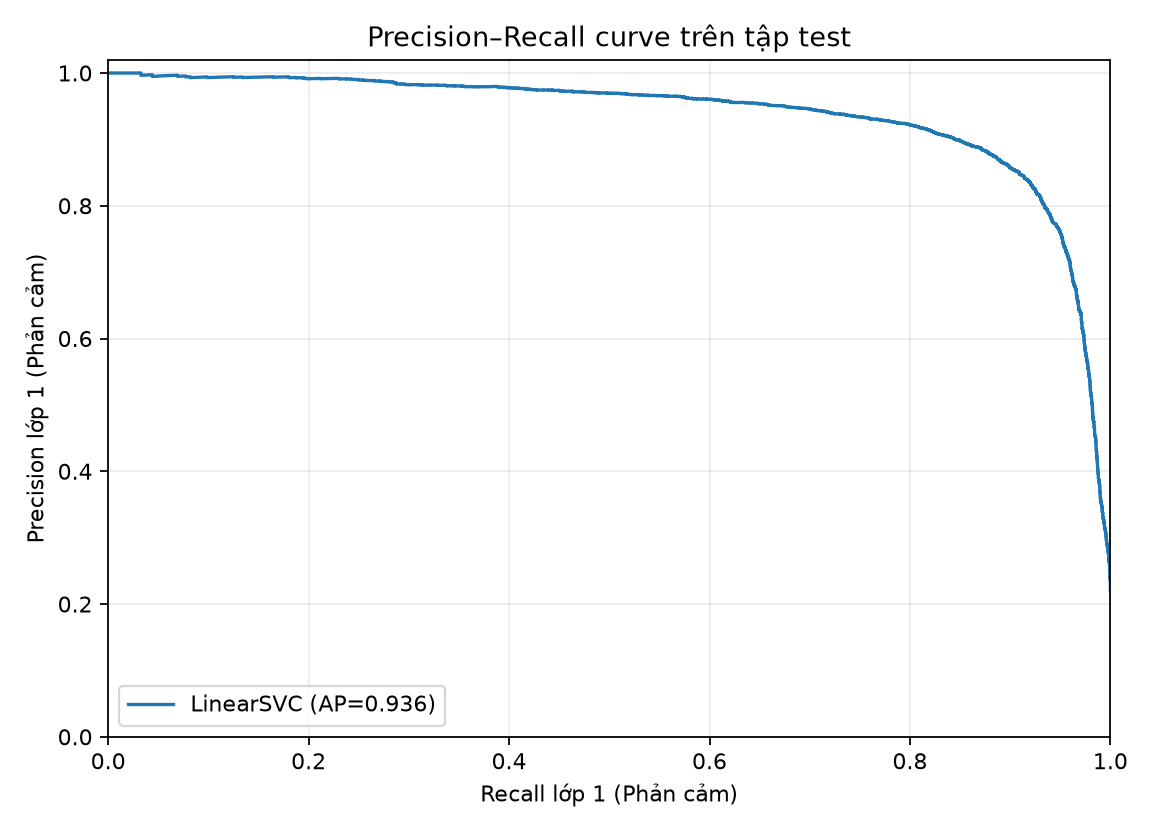

Data behind this chart, as committed beside it:
recall, precision, threshold
1.0, 0.2201, -12.33
1.0, 0.2201, -11.82
1.0, 0.2201, -10.76
1.0, 0.2201, -9.679
1.0, 0.2201, -8.842
1.0, 0.2201, -8.501
1.0, 0.2201, -8.447
1.0, 0.2201, -8.376
1.0, 0.2201, -8.333
1.0, 0.2201, -8.18
1.0, 0.2201, -8.157
1.0, 0.2202, -8.091
1.0, 0.2202, -8.009
1.0, 0.2202, -7.987
1.0, 0.2202, -7.887
1.0, 0.2202, -7.763
1.0, 0.2202, -7.474
1.0, 0.2202, -7.461
1.0, 0.2202, -7.458
1.0, 0.2202, -7.429
1.0, 0.2202, -7.39
1.0, 0.2202, -7.351
1.0, 0.2202, -7.296
1.0, 0.2202, -7.279
1.0, 0.2202, -7.274
1.0, 0.2202, -7.254
1.0, 0.2202, -7.091
1.0, 0.2202, -7.054
1.0, 0.2202, -7.048
1.0, 0.2203, -7.034
1.0, 0.2203, -7.015
1.0, 0.2203, -6.974
1.0, 0.2203, -6.925
1.0, 0.2203, -6.911
1.0, 0.2203, -6.903
1.0, 0.2203, -6.889
1.0, 0.2203, -6.855
1.0, 0.2203, -6.854
1.0, 0.2203, -6.839
1.0, 0.2203, -6.813
1.0, 0.2203, -6.776
1.0, 0.2203, -6.747
1.0, 0.2203, -6.677
1.0, 0.2203, -6.673
1.0, 0.2203, -6.672
1.0, 0.2203, -6.667
1.0, 0.2204, -6.62
1.0, 0.2204, -6.579
1.0, 0.2204, -6.569
1.0, 0.2204, -6.546
1.0, 0.2204, -6.542
1.0, 0.2204, -6.539
1.0, 0.2204, -6.516
1.0, 0.2204, -6.512
1.0, 0.2204, -6.442
1.0, 0.2204, -6.439
1.0, 0.2204, -6.431
1.0, 0.2204, -6.417
1.0, 0.2204, -6.412
1.0, 0.2204, -6.404
... 38,943 more rows
